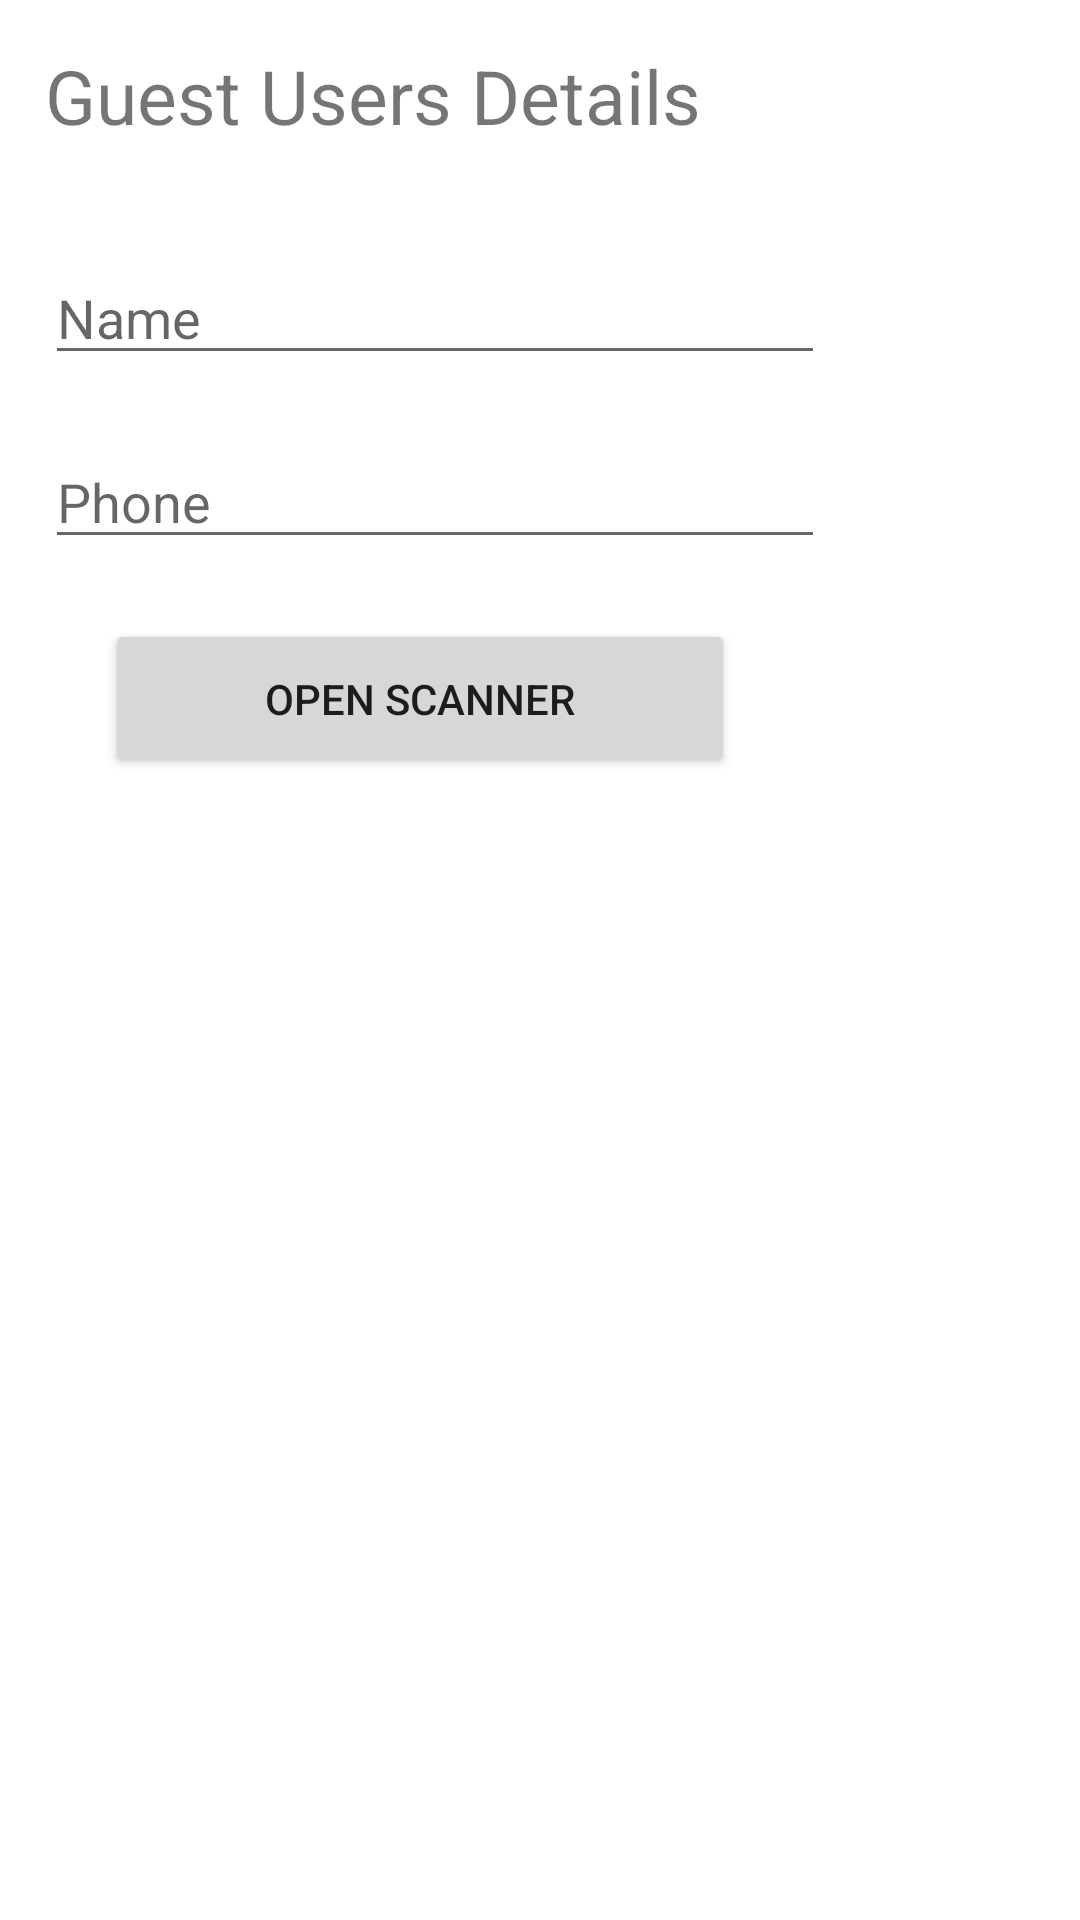

Layout XML and referenced resources for this Android screen:
<!-- AndroidManifest.xml: application theme Theme.MainFeddBack -->
<!-- res/layout/activity_scanner.xml -->
<?xml version="1.0" encoding="utf-8"?>

<LinearLayout xmlns:android="http://schemas.android.com/apk/res/android"
    xmlns:app="http://schemas.android.com/apk/res-auto"
    xmlns:tools="http://schemas.android.com/tools"
    android:layout_width="wrap_content"
    android:layout_height="wrap_content"
    tools:context=".MainActivity"
    android:orientation="vertical"
    android:layout_marginTop="100sp"
    android:layout_marginLeft="40dp">

    <TextView
        android:id="@+id/textView"
        android:layout_width="282dp"
        android:layout_height="wrap_content"
        android:layout_margin="15sp"
        android:layout_marginTop="20sp"
        android:text="Guest Users Details"
        android:textSize="25sp"
   />

    <EditText
        android:id="@+id/name"
        android:layout_width="260dp"
        android:layout_height="wrap_content"
        android:layout_marginLeft="15dp"
        android:layout_marginTop="20sp"
        android:ems="10"
        android:hint="Name"
    />

    <EditText
        android:id="@+id/phone"
        android:layout_width="260dp"
        android:layout_height="wrap_content"
        android:layout_marginLeft="15dp"
        android:layout_marginTop="20sp"
        android:ems="10"
        android:hint="Phone"
        android:inputType="phone" />

    <Button
        android:id="@+id/btn_scn"
        android:layout_width="210dp"
        android:layout_height="53dp"
        android:layout_marginLeft="35dp"
        android:layout_marginTop="20sp"
        android:text="Open Scanner"
       />


</LinearLayout>
<!-- resources referenced by this layout -->
<resources>
  <style name="Theme.MainFeddBack" parent="Theme.MaterialComponents.DayNight.DarkActionBar">
          
          <item name="colorPrimary">@color/purple_500</item>
          <item name="colorPrimaryVariant">@color/purple_700</item>
          <item name="colorOnPrimary">@color/white</item>
          
          <item name="colorSecondary">@color/teal_200</item>
          <item name="colorSecondaryVariant">@color/teal_700</item>
          <item name="colorOnSecondary">@color/black</item>
          
          <item name="android:statusBarColor" tools:targetApi="l">?attr/colorPrimaryVariant</item>
          
      </style>
  <!-- not gathered from this repository: default colours our renderer supplied (Android Studio template values) -->
  <color name="purple_500">#FF6200EE</color>
  <color name="purple_700">#FF3700B3</color>
  <color name="teal_200">#FF03DAC5</color>
  <color name="teal_700">#FF018786</color>
  <color name="black">#FF000000</color>
  <color name="white">#FFFFFFFF</color>
</resources>
